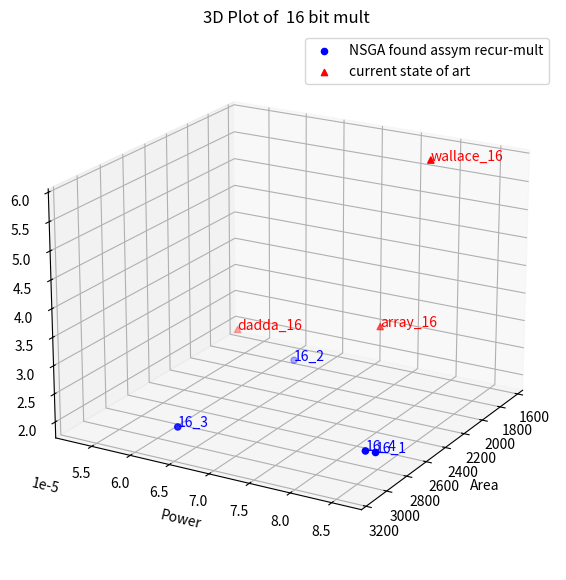

Reproduce this figure in Python.
import matplotlib.pyplot as plt
from mpl_toolkits.mplot3d import Axes3D
import numpy as np

'''
Solutions
[[2.082780e+03 2.030000e-03 9.823200e+02]
 [2.165506e+03 2.300000e-03 9.820800e+02]
 [2.077460e+03 2.200000e-03 9.820900e+02]
 [2.457042e+03 2.550000e-03 9.819700e+02]
 [2.063096e+03 2.190000e-03 9.822900e+02]
 [2.034634e+03 2.310000e-03 9.821200e+02]
 [2.583924e+03 1.980000e-03 9.821900e+02]
 [2.029580e+03 2.460000e-03 9.822100e+02]
 [2.085440e+03 2.130000e-03 9.821700e+02]
 [2.225356e+03 2.080000e-03 9.820600e+02]
 [2.971486e+03 2.320000e-03 9.820300e+02]
 [1.923446e+03 2.790000e-03 9.823300e+02]
 [2.295846e+03 1.950000e-03 9.822100e+02]
 [2.977338e+03 1.990000e-03 9.820600e+02]
 [2.519818e+03 1.850000e-03 9.825400e+02]
 [2.184924e+03 2.160000e-03 9.821200e+02]
 [2.125074e+03 2.020000e-03 9.824100e+02]
 [2.151674e+03 2.180000e-03 9.821400e+02]
 [2.218440e+03 2.030000e-03 9.821700e+02]
 [2.047668e+03 2.210000e-03 9.823300e+02]
 [2.016280e+03 2.210000e-03 9.823800e+02]
 [2.923872e+03 1.840000e-03 9.821800e+02]
 [1.983562e+03 2.310000e-03 9.823000e+02]
 [2.049530e+03 2.220000e-03 9.820900e+02]]

'''


# First set of points (order: area, power, delay)
points1 = np.array([
    [2.911636e+03, 8.610000e-05, 2.190000e+00],
    [2.083312e+03, 6.540000e-05, 2.210000e+00],
    [3.135874e+03, 6.460000e-05, 2.230000e+00],
    [2.913232e+03, 8.490000e-05, 2.180000e+00]
])
labels1 = ['16_1', '16_2', '16_3', '16_4']

# Second set of points (order: area, delay, power), rearranged to area, power, delay
points2 = np.array([
    [1701.602, 7.81e-05, 5.78],
    [1650.53, 7.13e-05, 2.52],
    [1701.602, 5.27e-05, 1.99]
])
labels2 = ['wallace_16', 'array_16', 'dadda_16']

# Create 3D Plot
fig = plt.figure(figsize=(10, 7))
ax = fig.add_subplot(111, projection='3d')

# Plot first dataset
ax.scatter(points1[:, 0], points1[:, 1], points1[:, 2], color='blue', label='NSGA found assym recur-mult')
for i, label in enumerate(labels1):
    ax.text(points1[i, 0], points1[i, 1], points1[i, 2], label, color='blue')

# Plot second dataset
ax.scatter(points2[:, 0], points2[:, 1], points2[:, 2], color='red', label='current state of art', marker='^')
for i, label in enumerate(labels2):
    ax.text(points2[i, 0], points2[i, 1], points2[i, 2], label, color='red')

# Labels and Title
ax.set_xlabel('Area')
ax.set_ylabel('Power')
ax.set_zlabel('Delay')
ax.set_title('3D Plot of  16 bit mult')

# Enable zoom, pan, and rotation
ax.view_init(elev=20, azim=30)
ax.legend()

plt.show()
